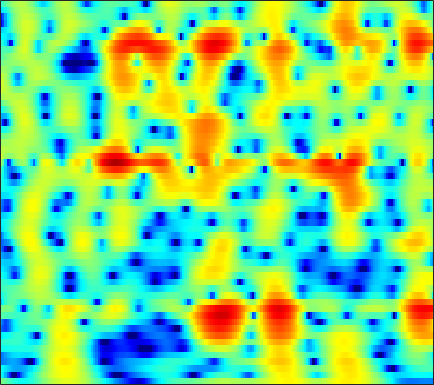

The file beside this chart, header and first rows:
0.0050957, -0.52081, -1.2271, -1.9201, -2.4177, -3.033, -3.5694, -3.9047, -4.2525, -4.4702, -4.5401, -4.4949, -4.3053, -3.9703, -3.631, -3.0775, -2.4356, -1.912, -1.196, -0.48755, 0.19445, 0.68222, 1.2951, 1.8581
-4.167, -5.624, -7.92, -10.81, -13.61, -18.74, -23.18, -19.85, -15.03, -11.79, -9.448, -8.038, -6.455, -5.099, -4.186, -3.07, -2.046, -1.329, -0.4343, 0.3928, 1.156, 1.686, 2.334, 2.91
-4.035, -4.844, -5.849, -6.737, -7.302, -7.901, -8.314, -8.502, -8.602, -8.53, -8.294, -8.003, -7.456, -6.724, -6.06, -5.045, -3.925, -3.05, -1.882, -0.7516, 0.3089, 1.047, 1.943, 2.731
-9.895, -9.844, -9.379, -8.843, -8.527, -8.293, -8.309, -8.509, -9.068, -10.04, -11.58, -13.35, -17.36, -28.27, -26.82, -15.28, -10.07, -7.356, -4.552, -2.334, -0.5229, 0.6274, 1.932, 3.011
-10.49, -9.802, -8.711, -7.734, -7.15, -6.576, -6.209, -6.052, -5.979, -6.018, -6.108, -6.167, -6.177, -6.016, -5.724, -5.062, -4.126, -3.307, -2.139, -0.9657, 0.1588, 0.9488, 1.91, 2.755
-4.245, -4.327, -4.321, -4.239, -4.17, -4.089, -4.016, -3.967, -3.93, -3.93, -3.942, -3.929, -3.862, -3.72, -3.549, -3.212, -2.736, -2.289, -1.59, -0.808, 0.01635, 0.6374, 1.437, 2.178
-3.484, -3.379, -3.223, -3.079, -2.998, -2.931, -2.909, -2.926, -3.024, -3.242, -3.599, -3.945, -4.498, -5.117, -5.572, -6.023, -6.046, -5.651, -4.597, -3.182, -1.673, -0.582, 0.748, 1.899
-5.623, -5.274, -4.881, -4.487, -4.165, -3.726, -3.361, -3.178, -3.066, -3.137, -3.472, -3.952, -4.965, -6.55, -8.309, -11.96, -18.03, -17.59, -10.66, -6.13, -3.025, -1.24, 0.6542, 2.14
-10.73, -11.8, -12.39, -11.22, -9.671, -7.569, -5.879, -4.948, -4.058, -3.441, -3.067, -2.963, -3.014, -3.192, -3.321, -3.407, -3.308, -3.053, -2.404, -1.455, -0.3477, 0.4962, 1.552, 2.487
-9.073, -10.81, -12.25, -11.21, -9.447, -7.277, -5.607, -4.625, -3.616, -2.903, -2.371, -2.059, -1.728, -1.472, -1.315, -1.107, -0.8819, -0.7125, -0.467, -0.1704, 0.2139, 0.5754, 1.155, 1.815
-1.292, -1.708, -2.124, -2.311, -2.288, -2.33, -2.611, -2.78, -2.815, -2.836, -2.784, -2.56, -2.005, -1.399, -1.039, -0.7544, -0.6756, -0.7786, -1.172, -1.949, -2.969, -3.558, -3.433, -2.031
-0.5567, -0.4293, -0.215, -0.1931, -0.3504, -0.8521, -1.806, -2.925, -5.22, -9.106, -14.95, -13.7, -7.778, -4.038, -2.209, -0.7066, -0.0336, -0.009637, -0.5824, -1.951, -4.277, -6.504, -7.489, -4.337
-6.818, -4.76, -3.003, -1.996, -1.655, -1.409, -1.433, -1.889, -2.855, -3.671, -4.103, -3.846, -2.772, -1.582, -0.7589, 0.2606, 0.9813, 1.249, 1.32, 1.262, 1.149, 1.045, 1.009, 1.194
-4.377, -3.667, -2.822, -2.106, -1.683, -1.299, -1.029, -0.8724, -0.6603, -0.4101, -0.1688, 0.05795, 0.4608, 0.9338, 1.276, 1.658, 1.953, 2.115, 2.21, 2.164, 2.002, 1.823, 1.484, 1.039
-2.638, -2.522, -2.326, -2.096, -1.858, -1.603, -1.417, -1.126, -0.6294, -0.1755, 0.3381, 0.7328, 1.207, 1.696, 2.049, 2.395, 2.6, 2.698, 2.725, 2.562, 2.217, 1.862, 1.23, 0.3633
-2.914, -3.073, -3.334, -3.659, -3.898, -4.019, -3.826, -3.494, -2.809, -1.878, -0.8027, 0.003465, 1.003, 1.835, 2.345, 2.904, 3.294, 3.446, 3.474, 3.321, 2.961, 2.533, 1.763, 0.7562
-4.134, -4.561, -5.476, -6.925, -8.546, -11.31, -13.94, -13.47, -9.753, -6.067, -3.232, -1.587, 0.2178, 1.623, 2.416, 3.236, 3.822, 4.082, 4.206, 4.123, 3.822, 3.43, 2.705, 1.75
-5.453, -5.772, -6.487, -7.467, -8.523, -10.11, -10.86, -10.3, -8.37, -5.824, -3.364, -1.827, -0.1499, 1.207, 2.042, 2.897, 3.468, 3.748, 3.933, 3.886, 3.636, 3.331, 2.763, 2.004
-6.535, -6.716, -6.954, -7.03, -6.949, -6.789, -6.157, -5.498, -4.466, -3.118, -1.816, -0.8561, 0.3396, 1.309, 1.928, 2.577, 2.985, 3.163, 3.248, 3.137, 2.858, 2.572, 2.077, 1.486
-8.233, -8.824, -9.445, -9.67, -9.192, -7.889, -6.349, -5.132, -3.435, -1.778, -0.4073, 0.4748, 1.506, 2.335, 2.774, 3.15, 3.341, 3.332, 3.125, 2.77, 2.27, 1.801, 1.118, 0.42
-10.46, -12.13, -15.84, -26.35, -23.58, -13.12, -7.763, -5.117, -2.231, -0.1453, 1.461, 2.453, 3.39, 4.037, 4.313, 4.4, 4.225, 3.907, 3.235, 2.354, 1.278, 0.3606, -0.924, -2.261
-11.13, -10.49, -9.707, -9.053, -7.987, -5.697, -3.482, -1.81, 0.3239, 1.948, 3.223, 4.001, 4.706, 5.011, 5.038, 4.783, 4.097, 3.354, 2.034, 0.2297, -1.946, -3.736, -6.199, -8.339
-10.33, -8.394, -6.386, -4.52, -3.401, -1.866, -0.4016, 0.6605, 1.927, 2.952, 3.857, 4.285, 4.672, 4.737, 4.565, 4.046, 3.094, 2.103, 0.3224, -2.172, -5.598, -9.266, -17.44, -26.45
-6.197, -5.406, -4.26, -3.129, -2.14, -1.032, 0.08018, 0.9137, 1.815, 2.635, 3.272, 3.612, 3.835, 3.863, 3.684, 3.175, 2.431, 1.615, 0.2937, -1.29, -3.138, -4.463, -6.033, -6.89
-5.404, -4.97, -4.179, -3.402, -2.686, -1.625, -0.6067, 0.155, 1.052, 1.949, 2.557, 2.965, 3.284, 3.386, 3.313, 2.99, 2.475, 1.922, 1.049, 0.04292, -1.032, -1.81, -2.777, -3.497
-6.974, -6.788, -6.418, -5.565, -4.875, -3.582, -2.056, -1.029, 0.3566, 1.539, 2.475, 3.031, 3.588, 3.838, 3.888, 3.749, 3.312, 2.884, 2.054, 1.046, -0.1425, -1.159, -2.516, -3.88
-10.23, -11.22, -13.36, -14.31, -12.11, -8.225, -4.822, -2.764, -0.425, 1.223, 2.638, 3.407, 4.14, 4.613, 4.758, 4.712, 4.377, 3.927, 3.061, 1.843, 0.2292, -1.272, -3.84, -7.269
-9.852, -10.73, -12.4, -12.89, -11.44, -8.133, -5.058, -3.075, -0.9153, 0.8027, 2.17, 2.992, 3.816, 4.383, 4.621, 4.677, 4.501, 4.13, 3.435, 2.351, 0.9388, -0.4232, -2.643, -5.327
-6.067, -6.155, -6.066, -5.925, -5.348, -4.553, -3.427, -2.439, -1.23, -0.006192, 1.071, 1.751, 2.612, 3.209, 3.552, 3.801, 3.837, 3.706, 3.334, 2.724, 1.89, 1.111, -0.0503, -1.347
-3.857, -4.209, -4.536, -4.847, -4.923, -4.713, -4.358, -3.812, -3.03, -1.938, -0.899, -0.1116, 0.8392, 1.64, 2.125, 2.667, 2.947, 3.101, 3.054, 2.909, 2.541, 2.214, 1.625, 0.9686
-3.282, -4.134, -5.493, -6.671, -7.854, -8.918, -9.271, -8.963, -7.505, -5.601, -3.905, -2.567, -1.254, -0.06246, 0.6525, 1.407, 2.018, 2.332, 2.659, 2.8, 2.832, 2.759, 2.566, 2.277
-3.039, -4.428, -6.707, -9.084, -11.69, -16.59, -31.71, -22.92, -13.15, -8.98, -5.799, -4.289, -2.538, -1.34, -0.5249, 0.2705, 1.081, 1.527, 2.139, 2.54, 2.857, 2.944, 2.987, 2.861
-1.859, -3.9, -7.001, -9.258, -10.21, -10.52, -9.536, -8.642, -6.681, -5.181, -3.363, -2.819, -2.082, -1.791, -1.58, -1.088, -0.2822, 0.5479, 1.639, 2.574, 3.191, 3.435, 3.505, 3.275
1.484, -1.212, -6.668, -13.82, -12.24, -6.148, -2.836, -1.433, 0.1524, 0.8604, 1.082, 0.8239, -0.4568, -2.834, -6.29, -10.71, -6.027, -1.957, 1.257, 3.245, 4.211, 4.564, 4.363, 3.672
3.089, 2.147, 1.095, 0.3573, 0.2163, 0.5638, 1.147, 1.569, 2.038, 2.263, 1.897, 1.598, 0.4906, -0.865, -2.103, -2.804, -2.23, -1.056, 0.2939, 1.23, 1.605, 1.472, 0.8134, -0.4567
2.204, 2.05, 1.943, 1.759, 1.843, 1.855, 1.982, 2.129, 2.151, 2.154, 2.044, 1.768, 1.448, 1.006, 0.6773, 0.4041, 0.154, 0.1046, -0.07205, -0.3656, -0.9172, -1.628, -2.838, -4.621
0.972, 1.135, 1.252, 1.457, 1.578, 1.806, 2.021, 2.165, 2.315, 2.352, 2.384, 2.267, 2.116, 1.832, 1.637, 1.23, 0.8666, 0.4794, -0.04501, -0.7311, -1.631, -2.4, -3.776, -5.476
-0.7778, -0.65, -0.4137, 0.0048, 0.301, 0.8469, 1.367, 1.693, 2.134, 2.42, 2.535, 2.617, 2.492, 2.288, 2.043, 1.612, 1.097, 0.6413, -0.01624, -0.7225, -1.474, -2.055, -2.883, -3.735
-3.98, -4.294, -4.053, -3.328, -2.319, -1.029, 0.2485, 1.071, 1.934, 2.577, 2.92, 3.04, 2.982, 2.727, 2.358, 1.792, 1.004, 0.3887, -0.4913, -1.333, -1.97, -2.36, -2.583, -2.627
-9.851, -13.8, -17.78, -10.83, -6.634, -3.004, -0.4741, 0.9487, 2.246, 3.158, 3.647, 3.725, 3.628, 3.182, 2.617, 1.653, 0.3276, -0.8502, -2.643, -4.574, -5.969, -6.273, -5.419, -3.985
-7.869, -8.235, -7.684, -5.84, -3.966, -1.516, 0.411, 1.603, 2.702, 3.429, 3.798, 3.771, 3.503, 2.819, 2.122, 0.7637, -1.025, -2.708, -5.807, -10.25, -19.07, -21.74, -11.55, -6.717
-4.934, -3.805, -2.604, -1.424, -0.4688, 0.6199, 1.61, 2.2, 2.839, 3.125, 3.162, 3.066, 2.554, 1.772, 0.988, -0.3763, -2.035, -3.404, -5.351, -7.09, -8.139, -8.188, -7.206, -5.495
-1.428, -0.7242, 0.1198, 0.9021, 1.328, 1.89, 2.337, 2.562, 2.785, 2.832, 2.659, 2.417, 1.845, 1.031, 0.1671, -1.251, -2.992, -4.67, -7.063, -9.533, -11.01, -10.5, -8.587, -6.219
1.498, 1.665, 1.899, 2.01, 2.056, 2.103, 2.094, 2.095, 2.018, 1.998, 1.895, 1.645, 1.296, 0.6558, -0.02861, -1.239, -2.946, -4.638, -7.694, -12.23, -17.29, -14.78, -9.668, -6.197
2.892, 2.714, 2.324, 1.785, 1.391, 0.7199, 0.1084, -0.2028, -0.3785, -0.277, 0.05894, 0.3321, 0.5567, 0.5568, 0.4163, -0.01404, -0.7645, -1.431, -2.397, -3.332, -3.811, -3.727, -3.19, -2.395
3.286, 2.831, 1.952, 0.7961, -0.359, -2.414, -4.967, -7.015, -7.594, -5.674, -3.23, -1.649, -0.2638, 0.6974, 1.137, 1.405, 1.455, 1.358, 1.11, 0.8569, 0.6202, 0.4573, 0.3258, 0.2217
2.689, 2.243, 1.443, 0.3006, -0.9682, -3.176, -6.284, -8.956, -10.06, -6.789, -3.64, -1.839, -0.067, 1.126, 1.713, 2.234, 2.517, 2.573, 2.495, 2.316, 2.007, 1.692, 1.187, 0.574
1.076, 1.025, 0.8365, 0.4079, -0.05428, -0.6463, -1.25, -1.547, -1.491, -1.025, -0.3425, 0.2855, 1.051, 1.625, 1.978, 2.289, 2.392, 2.391, 2.285, 1.99, 1.555, 1.143, 0.3841, -0.6275
-0.8532, -0.3745, 0.07039, 0.2736, 0.3685, 0.527, 0.633, 0.7201, 0.9518, 1.235, 1.493, 1.677, 1.88, 1.944, 1.981, 1.924, 1.744, 1.623, 1.441, 1.14, 0.7483, 0.3785, -0.3311, -1.382
-2.076, -1.319, -0.7213, -0.2726, 0.1609, 0.5753, 1.084, 1.444, 1.853, 2.263, 2.578, 2.543, 2.38, 2.042, 1.64, 0.9511, 0.3097, -0.04255, -0.2341, -0.1267, 0.02853, 0.05427, -0.07779, -0.5504
-2.043, -2.035, -2.124, -2.18, -2.203, -1.656, -0.4306, 0.6855, 1.942, 2.832, 3.33, 3.43, 3.034, 2.076, 0.836, -1.563, -4.65, -6.682, -6.332, -3.464, -1.2, -0.09032, 0.831, 1.264
-3.196, -3.944, -5.731, -9.416, -16.03, -14.24, -6.283, -2.715, 0.3206, 2.086, 3.008, 3.383, 3.186, 2.219, 0.9684, -1.343, -4.527, -6.728, -6.336, -3.707, -1.52, -0.3057, 0.7797, 1.513
-4.804, -4.955, -5.503, -6.248, -6.723, -5.786, -3.699, -1.993, 0.03075, 1.58, 2.537, 2.847, 2.939, 2.581, 2.059, 1.151, 0.1628, -0.5618, -1.287, -1.752, -2.013, -2.044, -1.91, -1.414
-6.898, -6.439, -5.594, -4.554, -3.542, -2.236, -0.9075, 0.05999, 1.27, 2.264, 2.964, 3.217, 3.341, 3.184, 2.9, 2.226, 1.308, 0.4746, -0.8966, -2.698, -5.19, -7.765, -11.24, -9.866
-15.51, -12.85, -8.869, -5.783, -3.947, -2.013, -0.4207, 0.5419, 1.6, 2.385, 2.933, 3.225, 3.302, 3.126, 2.84, 2.249, 1.403, 0.5855, -0.7562, -2.474, -4.658, -6.514, -8.539, -7.856
-13.69, -11.55, -8.272, -5.516, -3.866, -1.971, -0.4868, 0.4076, 1.317, 1.962, 2.355, 2.516, 2.511, 2.284, 1.968, 1.431, 0.7576, 0.197, -0.6207, -1.446, -2.145, -2.522, -2.649, -2.323
-6.117, -5.448, -4.261, -2.932, -1.921, -0.7612, 0.2147, 0.8411, 1.472, 1.878, 2.049, 1.994, 1.801, 1.408, 0.9919, 0.2969, -0.4894, -1.076, -1.788, -2.276, -2.453, -2.37, -1.974, -1.347
-3.212, -2.495, -1.563, -0.6594, -0.04377, 0.6975, 1.312, 1.659, 1.988, 2.126, 2.068, 1.883, 1.431, 0.7398, 0.07161, -1.094, -2.56, -3.865, -5.577, -6.683, -6.454, -5.466, -3.796, -2.157
